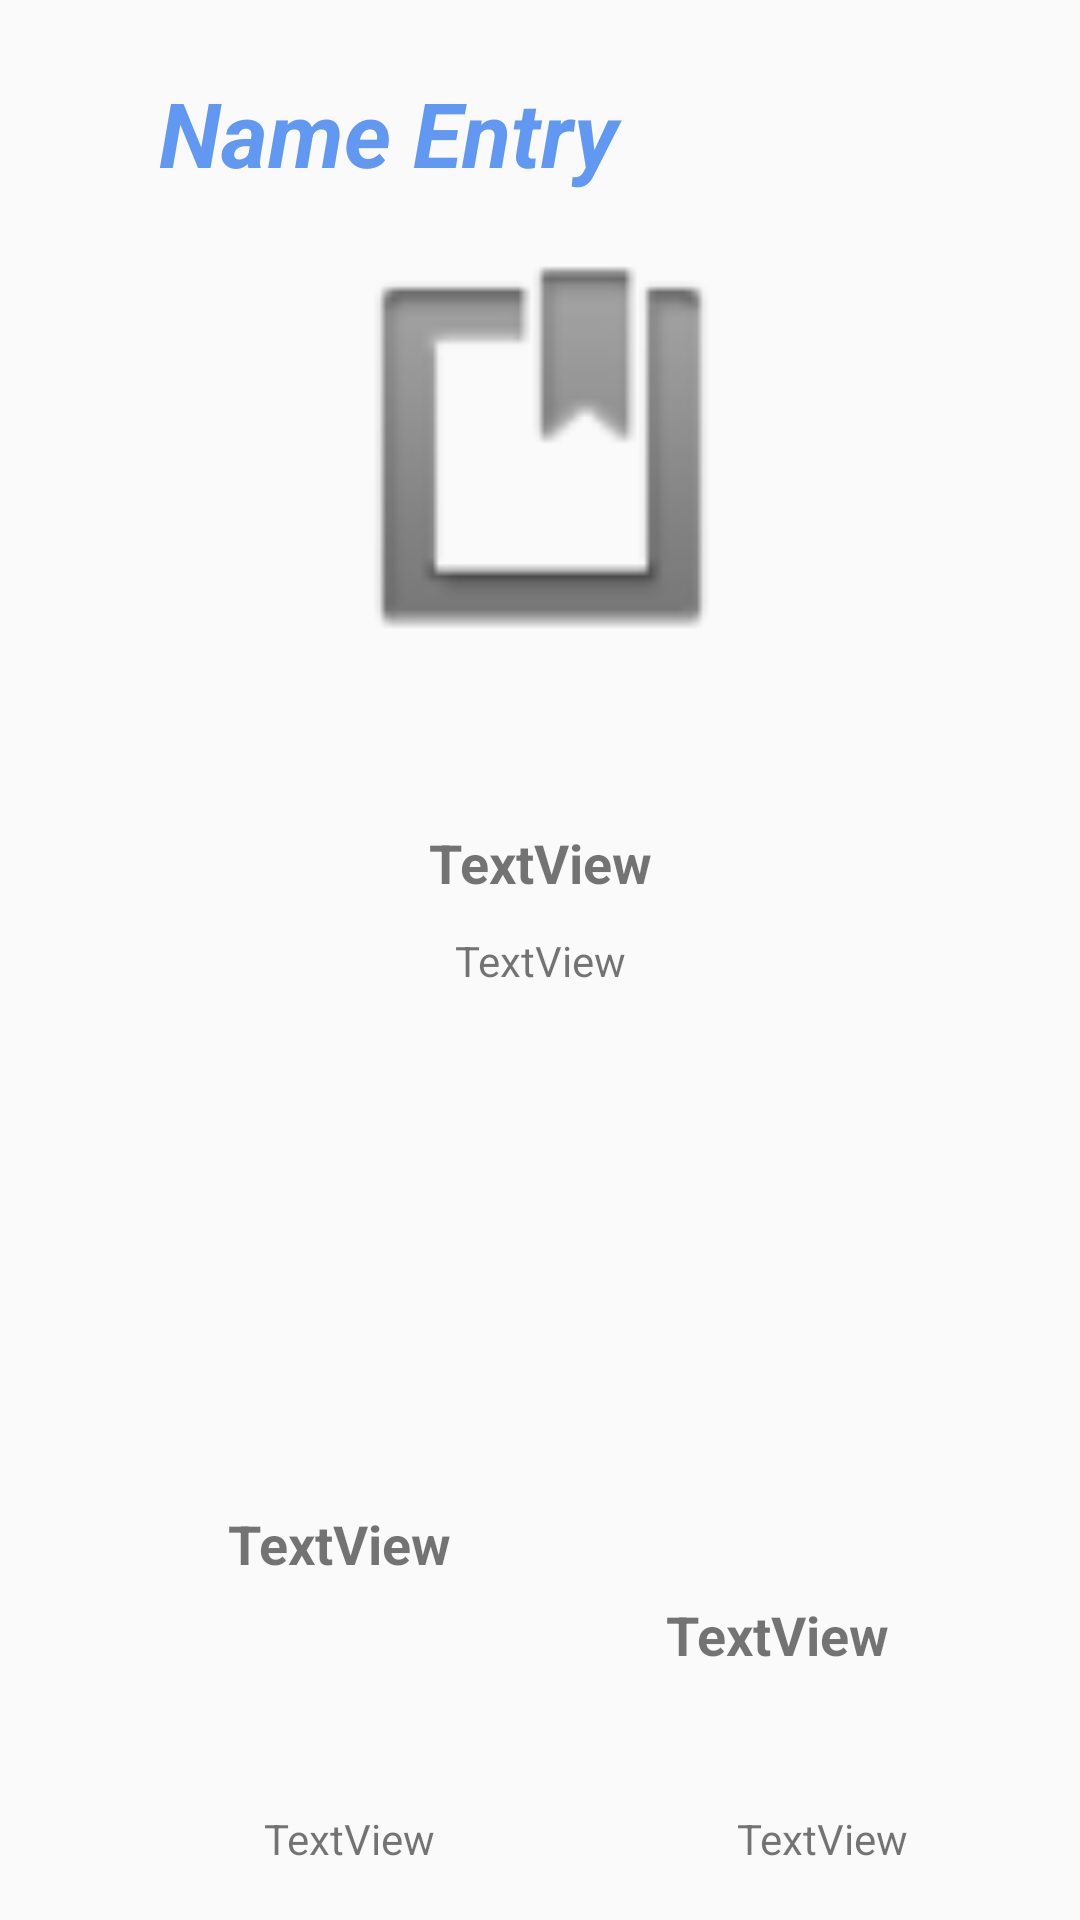

Produce the Android XML layout that renders to this screen, including the resource entries it uses.
<!-- AndroidManifest.xml: application theme AppTheme -->
<!-- res/layout/activity_entry.xml -->
<?xml version="1.0" encoding="utf-8"?>
<android.support.constraint.ConstraintLayout xmlns:android="http://schemas.android.com/apk/res/android"
    xmlns:app="http://schemas.android.com/apk/res-auto"
    xmlns:tools="http://schemas.android.com/tools"
    android:layout_width="match_parent"
    android:layout_height="match_parent"
    tools:context="com.example.group16.journaloo.activities.NewEntryActivity">

    <TextView
        android:id="@+id/tvEntryName"
        android:layout_width="254dp"
        android:layout_height="44dp"
        android:layout_marginBottom="8dp"
        android:layout_marginEnd="8dp"
        android:layout_marginStart="8dp"
        android:layout_marginTop="24dp"
        android:text="Name Entry"
        android:textColor="@color/colorPrimary"
        android:textSize="30sp"
        android:textStyle="bold|italic"
        app:layout_constraintBottom_toBottomOf="parent"
        app:layout_constraintEnd_toEndOf="parent"
        app:layout_constraintStart_toStartOf="parent"
        app:layout_constraintTop_toTopOf="parent"
        app:layout_constraintVertical_bias="0.0" />


    <ImageView
        android:id="@+id/EntryimageView"
        android:layout_width="231dp"
        android:layout_height="141dp"
        android:layout_marginBottom="8dp"
        android:layout_marginEnd="8dp"
        android:layout_marginStart="8dp"
        android:layout_marginTop="8dp"
        app:layout_constraintBottom_toBottomOf="parent"
        app:layout_constraintEnd_toEndOf="parent"
        app:layout_constraintHorizontal_bias="0.503"
        app:layout_constraintStart_toStartOf="parent"
        app:layout_constraintTop_toTopOf="parent"
        app:layout_constraintVertical_bias="0.146"
        app:srcCompat="@android:drawable/ic_input_get" />

    <TextView
        android:id="@+id/description"
        android:layout_width="wrap_content"
        android:layout_height="wrap_content"
        android:layout_marginBottom="8dp"
        android:layout_marginEnd="8dp"
        android:layout_marginStart="8dp"
        android:layout_marginTop="8dp"
        android:text="TextView"
        android:textSize="18sp"
        android:textStyle="bold"
        app:layout_constraintBottom_toBottomOf="parent"
        app:layout_constraintEnd_toEndOf="parent"
        app:layout_constraintHorizontal_bias="0.501"
        app:layout_constraintStart_toStartOf="parent"
        app:layout_constraintTop_toTopOf="parent"
        app:layout_constraintVertical_bias="0.446"
        tools:text="Description" />

    <TextView
        android:id="@+id/tventrydescription"
        android:layout_width="wrap_content"
        android:layout_height="wrap_content"
        android:layout_marginBottom="8dp"
        android:layout_marginEnd="8dp"
        android:layout_marginStart="8dp"
        android:layout_marginTop="8dp"
        android:text="TextView"
        app:layout_constraintBottom_toBottomOf="parent"
        app:layout_constraintEnd_toEndOf="parent"
        app:layout_constraintStart_toStartOf="parent"
        app:layout_constraintTop_toTopOf="parent" />

    <TextView
        android:id="@+id/locationTextView"
        android:layout_width="wrap_content"
        android:layout_height="wrap_content"
        android:layout_marginBottom="8dp"
        android:layout_marginStart="76dp"
        android:layout_marginTop="432dp"
        android:text="TextView"
        android:textSize="18sp"
        android:textStyle="bold"
        app:layout_constraintBottom_toTopOf="@+id/tventrylocation"
        app:layout_constraintStart_toStartOf="parent"
        app:layout_constraintTop_toTopOf="parent"
        app:layout_constraintVertical_bias="0.507"
        tools:text="Location"
        android:layout_marginLeft="76dp" />

    <TextView
        android:id="@+id/tventrylocation"
        android:layout_width="wrap_content"
        android:layout_height="wrap_content"
        android:layout_marginBottom="8dp"
        android:layout_marginStart="88dp"
        android:layout_marginTop="8dp"
        android:text="TextView"
        app:layout_constraintBottom_toBottomOf="parent"
        app:layout_constraintStart_toStartOf="parent"
        app:layout_constraintTop_toTopOf="parent"
        app:layout_constraintVertical_bias="0.984"
        android:layout_marginLeft="88dp" />

    <TextView
        android:id="@+id/created"
        android:layout_width="wrap_content"
        android:layout_height="wrap_content"
        android:layout_marginBottom="8dp"
        android:layout_marginEnd="8dp"
        android:layout_marginStart="8dp"
        android:layout_marginTop="8dp"
        android:text="TextView"
        android:textSize="18sp"
        android:textStyle="bold"
        app:layout_constraintBottom_toTopOf="@+id/tvdate"
        app:layout_constraintEnd_toEndOf="parent"
        app:layout_constraintHorizontal_bias="0.794"
        app:layout_constraintStart_toStartOf="parent"
        app:layout_constraintTop_toTopOf="parent"
        app:layout_constraintVertical_bias="0.932"
        tools:text="Date" />

    <TextView
        android:id="@+id/tvdate"
        android:layout_width="wrap_content"
        android:layout_height="wrap_content"
        android:layout_marginBottom="8dp"
        android:layout_marginEnd="8dp"
        android:layout_marginStart="8dp"
        android:layout_marginTop="8dp"
        android:text="TextView"
        app:layout_constraintBottom_toBottomOf="parent"
        app:layout_constraintEnd_toEndOf="parent"
        app:layout_constraintHorizontal_bias="0.652"
        app:layout_constraintStart_toEndOf="@+id/tventrylocation"
        app:layout_constraintTop_toTopOf="parent"
        app:layout_constraintVertical_bias="0.984" />

    />

</android.support.constraint.ConstraintLayout>
<!-- resources referenced by this layout -->
<resources>
  <color name="colorPrimary">#6098f2</color>
  <style name="AppTheme" parent="Theme.AppCompat.Light.NoActionBar">
          
          <item name="colorPrimary">@color/colorPrimary</item>
          <item name="colorPrimaryDark">@color/colorPrimaryDark</item>
          <item name="colorAccent">@color/colorAccent</item>
      </style>
  <color name="colorPrimaryDark">#303F9F</color>
  <color name="colorAccent">#FF4081</color>
</resources>
